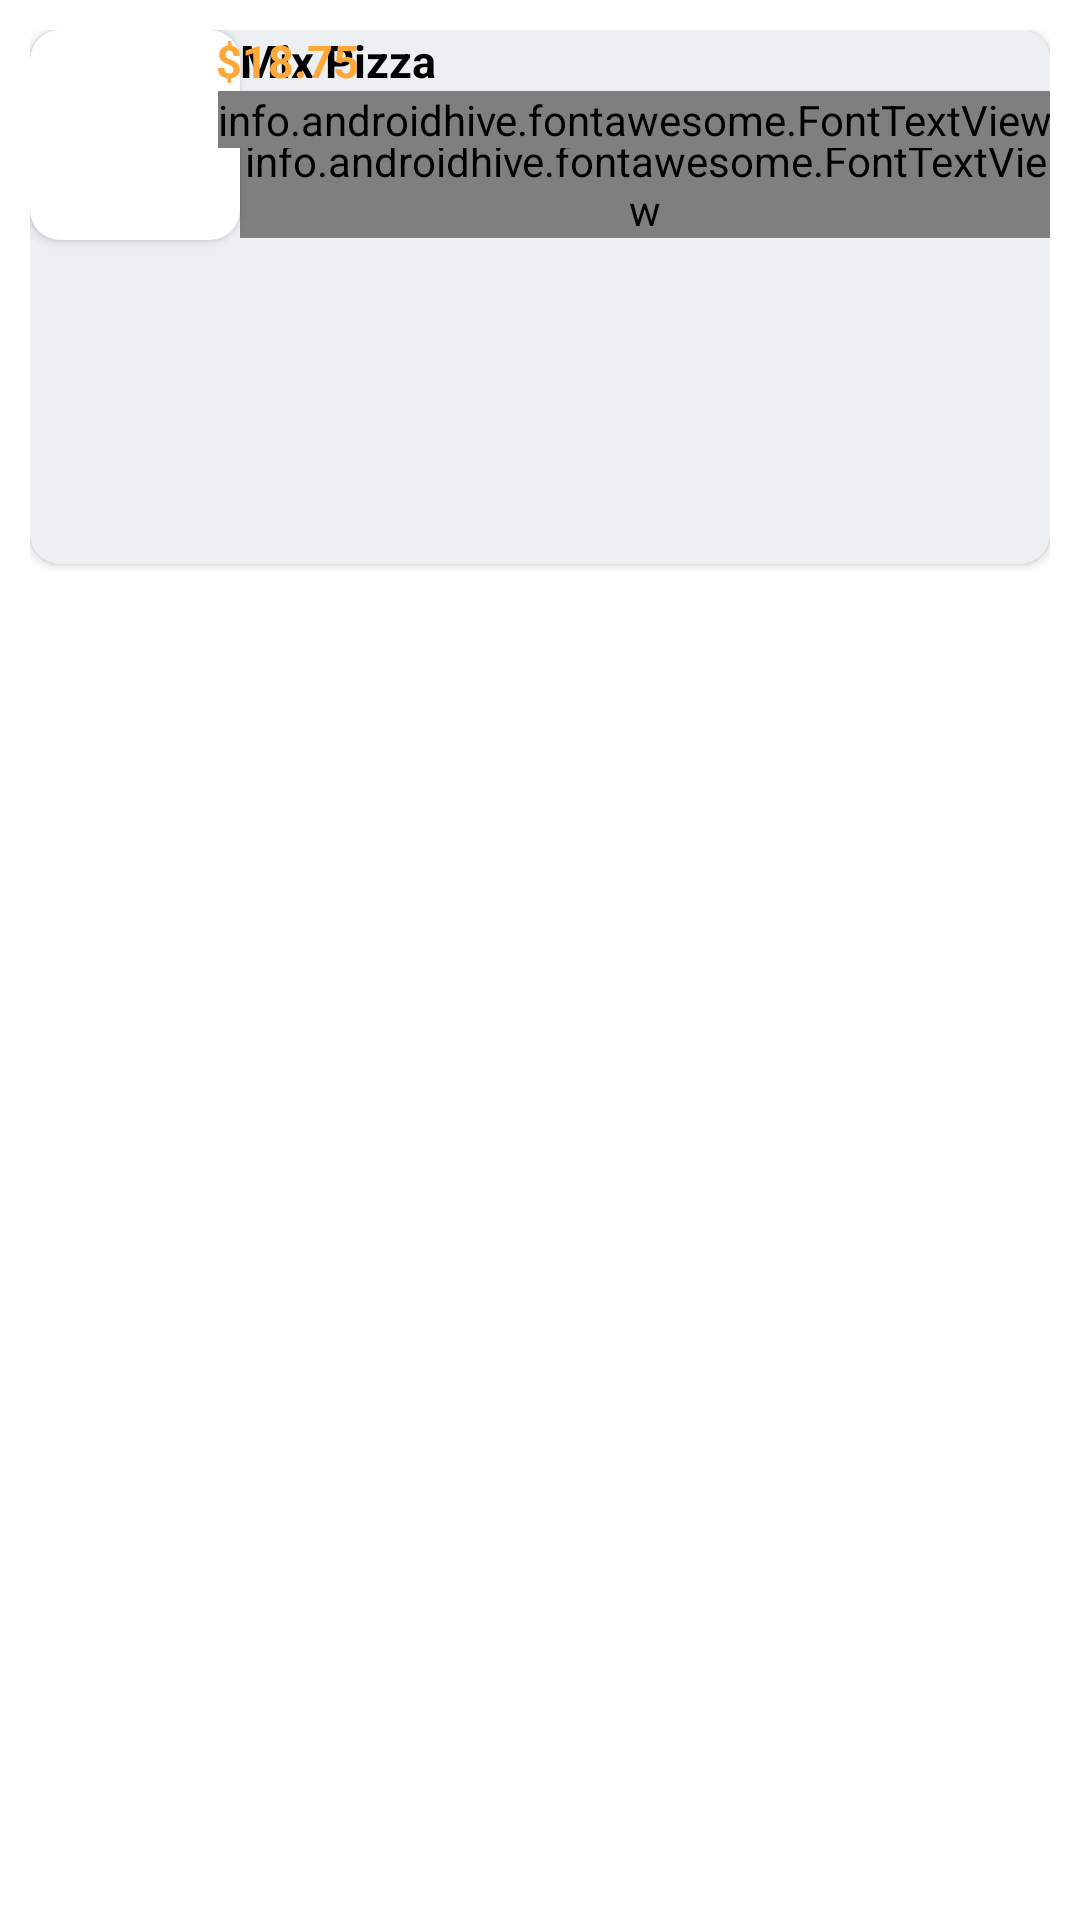

Here is an Android app screen rendered from its layout file. Give the layout XML and the strings, colors and styles it references.
<!-- AndroidManifest.xml: application theme Theme.MyApplication -->
<!-- res/layout/custome_design.xml -->
<?xml version="1.0" encoding="utf-8"?>
<LinearLayout xmlns:android="http://schemas.android.com/apk/res/android"
    xmlns:app="http://schemas.android.com/apk/res-auto"
    xmlns:tools="http://schemas.android.com/tools"
    android:layout_width="match_parent"
    android:layout_height="wrap_content"
    android:orientation="vertical"
    android:padding="10dp">

    <androidx.cardview.widget.CardView
        android:layout_width="match_parent"
        android:layout_height="wrap_content"
        app:cardBackgroundColor="@color/whiteBlack"
        app:cardCornerRadius="10dp">

        <LinearLayout
            android:layout_margin="@dimen/default_gap"
            android:layout_width="wrap_content"
            android:layout_height="match_parent"
            android:orientation="horizontal">

            <androidx.cardview.widget.CardView
                android:layout_width="wrap_content"
                android:layout_height="wrap_content"
                app:cardCornerRadius="10dp">

                <ImageView
                    android:id="@+id/imageView"
                    android:layout_width="70dp"
                    android:layout_height="70dp"
                    android:scaleType="centerCrop"
                    tools:srcCompat="@tools:sample/avatars" />
            </androidx.cardview.widget.CardView>

            <LinearLayout
                android:layout_margin="@dimen/default_gap"
                android:layout_width="wrap_content"
                android:layout_height="wrap_content"
                android:orientation="vertical">

                <TextView
                    android:id="@+id/textview_id"
                    android:layout_width="wrap_content"
                    android:layout_height="wrap_content"
                    android:text="Mix Pizza"
                    android:textColor="@color/black"
                    android:textSize="15sp"
                    android:textStyle="bold" />

                <TextView
                    android:id="@+id/textmsg_id"
                    android:layout_width="wrap_content"
                    android:layout_height="wrap_content"
                    android:hint="Egg-Salad"
                    android:textColorHint="@color/hinttype"
                    android:textSize="10sp"
                   />

                <LinearLayout
                    android:layout_width="wrap_content"
                    android:layout_height="wrap_content"
                    android:orientation="horizontal">

                    <info.androidhive.fontawesome.FontTextView
                        android:layout_width="wrap_content"
                        android:layout_height="wrap_content"
                        android:text="@string/fa_star"
                        android:textColor="@color/orangeFav"
                        android:textSize="12dp"
                        app:solid_icon="true" />

                    <TextView
                        android:id="@+id/id_ratemsg"
                        android:layout_width="wrap_content"
                        android:layout_height="wrap_content"
                        android:text="4.3(273)"
                        android:textColor="@color/orange2"
                        android:textSize="15sp"
                         />
                </LinearLayout>

            </LinearLayout>
        </LinearLayout>
         <LinearLayout

                android:layout_width="wrap_content"
                android:layout_height="wrap_content"
                 android:layout_gravity="right"
                android:padding="@dimen/default_gap"
                android:orientation="vertical">
                <TextView
                    android:padding="@dimen/default_gap"
                    android:id="@+id/id_priceP"
                    android:layout_width="wrap_content"
                    android:layout_height="wrap_content"
                    android:text="$18.75"
                    android:textColor="@color/orange2"
                    android:textSize="15sp"
                    android:textStyle="bold" />
                <info.androidhive.fontawesome.FontTextView
                    android:padding="@dimen/default_gap"
                    android:id="@+id/fontawesome_x"
                    android:layout_gravity="center"
                    android:layout_width="wrap_content"
                    android:layout_height="wrap_content"
                    android:text="@string/fa_heart_solid"
                    android:textColor="@color/orangeFav"
                    android:textSize="14dp"
                    app:solid_icon="false" />


            </LinearLayout>


    </androidx.cardview.widget.CardView>
</LinearLayout>
<!-- resources referenced by this layout -->
<resources>
  <color name="black">#FF000000</color>
  <color name="hinttype">#1C2227</color>
  <color name="orange2">#FFA837</color>
  <color name="orangeFav">#FF7D31</color>
  <color name="whiteBlack">#EDF0F3</color>
  <style name="Theme.MyApplication" parent="Theme.MaterialComponents.Light.DarkActionBar">
  
          
           <item name="android:windowTranslucentStatus">false</item>
          <item name="colorPrimary">@color/orangeWhite</item>
          <item name="colorPrimaryVariant">@color/purple_700</item>
          <item name="colorOnPrimary">@color/white</item>
          
          <item name="colorSecondary">@color/teal_200</item>
          <item name="colorSecondaryVariant">@color/teal_700</item>
          <item name="colorOnSecondary">@color/black</item>
          <item name="colorPrimaryDark">@color/colorPrimaryDark</item>
          <item name="colorAccent">@color/colorAccent</item>
          
          <item name="android:statusBarColor" tools:targetApi="l">@color/black2</item>
          
      </style>
  <color name="orangeWhite">#FF9800</color>
  <color name="purple_700">#FF3700B3</color>
  <color name="white">#FFFFFFFF</color>
  <color name="teal_200">#FF03DAC5</color>
  <color name="teal_700">#FF018786</color>
  <color name="colorPrimaryDark">#0099ff</color>
  <color name="colorAccent">#D81B60</color>
  <color name="black2">#626367</color>
</resources>
